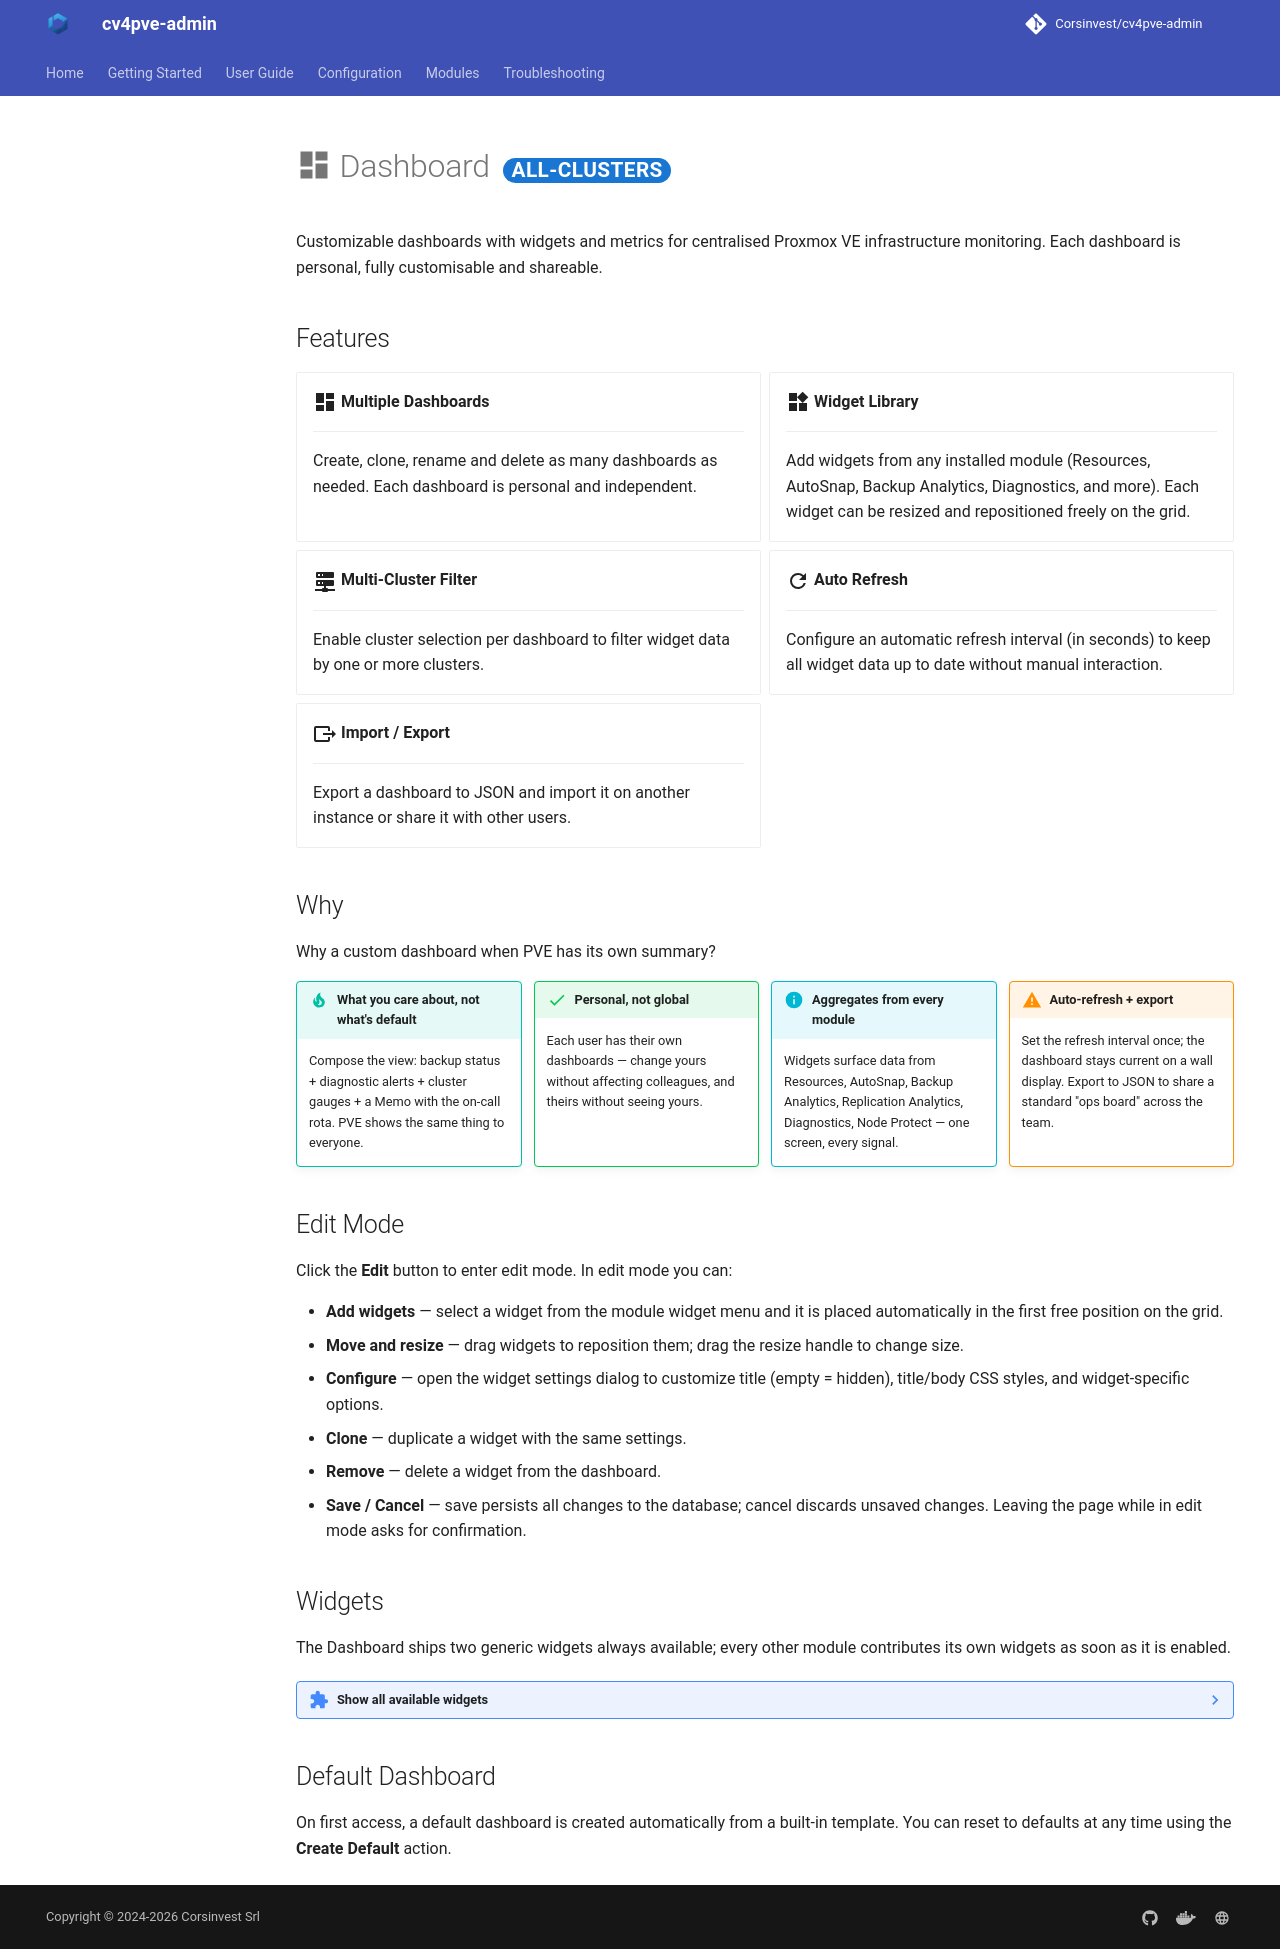

repository: Corsinvest/cv4pve-admin · page: modules/dashboard/index.html · generator: mkdocs

# :material-view-dashboard: Dashboard <span class="scope" data-scope="all-clusters"></span>

Customizable dashboards with widgets and metrics for centralised Proxmox VE infrastructure monitoring. Each dashboard is personal, fully customisable and shareable.

## Features

<div class="grid cards" markdown>

- :material-view-dashboard:{ .lg .middle } **Multiple Dashboards**

    ---

    Create, clone, rename and delete as many dashboards as needed. Each dashboard is personal and independent.

- :material-widgets:{ .lg .middle } **Widget Library**

    ---

    Add widgets from any installed module (Resources, AutoSnap, Backup Analytics, Diagnostics, and more). Each widget can be resized and repositioned freely on the grid.

- :material-server-network:{ .lg .middle } **Multi-Cluster Filter**

    ---

    Enable cluster selection per dashboard to filter widget data by one or more clusters.

- :material-refresh:{ .lg .middle } **Auto Refresh**

    ---

    Configure an automatic refresh interval (in seconds) to keep all widget data up to date without manual interaction.

- :material-export:{ .lg .middle } **Import / Export**

    ---

    Export a dashboard to JSON and import it on another instance or share it with other users.

</div>

## Why

Why a custom dashboard when PVE has its own summary?

<div class="why-grid" markdown>

<div markdown>
!!! tip "What you care about, not what's default"
    Compose the view: backup status + diagnostic alerts + cluster gauges + a Memo with the on-call rota. PVE shows the same thing to everyone.
</div>

<div markdown>
!!! success "Personal, not global"
    Each user has their own dashboards — change yours without affecting colleagues, and theirs without seeing yours.
</div>

<div markdown>
!!! info "Aggregates from every module"
    Widgets surface data from Resources, AutoSnap, Backup Analytics, Replication Analytics, Diagnostics, Node Protect — one screen, every signal.
</div>

<div markdown>
!!! warning "Auto-refresh + export"
    Set the refresh interval once; the dashboard stays current on a wall display. Export to JSON to share a standard "ops board" across the team.
</div>

</div>

## Edit Mode

Click the **Edit** button to enter edit mode. In edit mode you can:

- **Add widgets** — select a widget from the module widget menu and it is placed automatically in the first free position on the grid.
- **Move and resize** — drag widgets to reposition them; drag the resize handle to change size.
- **Configure** — open the widget settings dialog to customize title (empty = hidden), title/body CSS styles, and widget-specific options.
- **Clone** — duplicate a widget with the same settings.
- **Remove** — delete a widget from the dashboard.
- **Save / Cancel** — save persists all changes to the database; cancel discards unsaved changes. Leaving the page while in edit mode asks for confirmation.

## Widgets

The Dashboard ships two generic widgets always available; every other module contributes its own widgets as soon as it is enabled.

??? note widgets "Show all available widgets"

    | Module | Widget | Description |
    |--------|--------|-------------|
    | **Dashboard** (built-in) | Web Content | Displays a link (icon + label), an iframe, or raw HTML content |
    | **Dashboard** (built-in) | Memo | Markdown note pad — write formatted notes inside the widget |
    | Resources | Resources Status | Shows the status of cluster resources |
    | Resources | Resources Usage | Shows resource usage metrics |
    | Resources | Cluster Usage Gauge | Concentric arc gauge for cluster CPU/RAM/storage usage |
    | Resources | Cluster Usage Gauge Stacked | Concentric arc gauge with stacked rings for cluster usage |
    | Resources | Cluster Usage Grid | Grid view of cluster usage metrics |
    | Resources | Clusters Maps | Map view of cluster topology |
    | Resources | VM/CT Locked | Shows VMs and containers in locked state |
    | Resources | Nodes Status | Overview of node status |
    | AutoSnap | Status | AutoSnap job status overview |
    | AutoSnap | Size | Snapshot size over time chart |
    | AutoSnap | Check | Failed snapshots alert |
    | AutoSnap | Info | Snapshot statistics and insights |
    | AutoSnap | Daily Status | <span class="ee"></span> Successful and failed snapshots per day, last 14 days |
    | Backup Analytics | Status | Backup job status overview |
    | Backup Analytics | Size | Backup size chart |
    | Backup Analytics | Check | Failed backups alert |
    | Backup Analytics | Info | Backup statistics |
    | Backup Analytics | Daily Status | <span class="ee"></span> Successful and failed backups per day, last 14 days |
    | Diagnostics | Status | Diagnostic check status |
    | Diagnostics | Check | Diagnostic issues list |
    | Replication Analytics | Status | Replication status overview |
    | Replication Analytics | Size | Replication size chart |
    | Replication Analytics | Check | Replication check alerts |
    | Replication Analytics | Info | Replication analytics overview |
    | Replication Analytics | Daily Status | <span class="ee"></span> Successful and failed replications per day, last 14 days |
    | Node Protect | Folder Size | Node Protect backup folder size |
    | Node Protect | Git Size | <span class="ee"></span> Node Protect Git repository size |
    | Node Protect | Daily Status | <span class="ee"></span> Successful and failed folder tasks per day, last 14 days |
    | System Report | Daily Status | <span class="ee"></span> Successful and failed reports per day, last 14 days |
    | Update Manager | Status | Update Manager status overview |

## Default Dashboard

On first access, a default dashboard is created automatically from a built-in template. You can reset to defaults at any time using the **Create Default** action.
